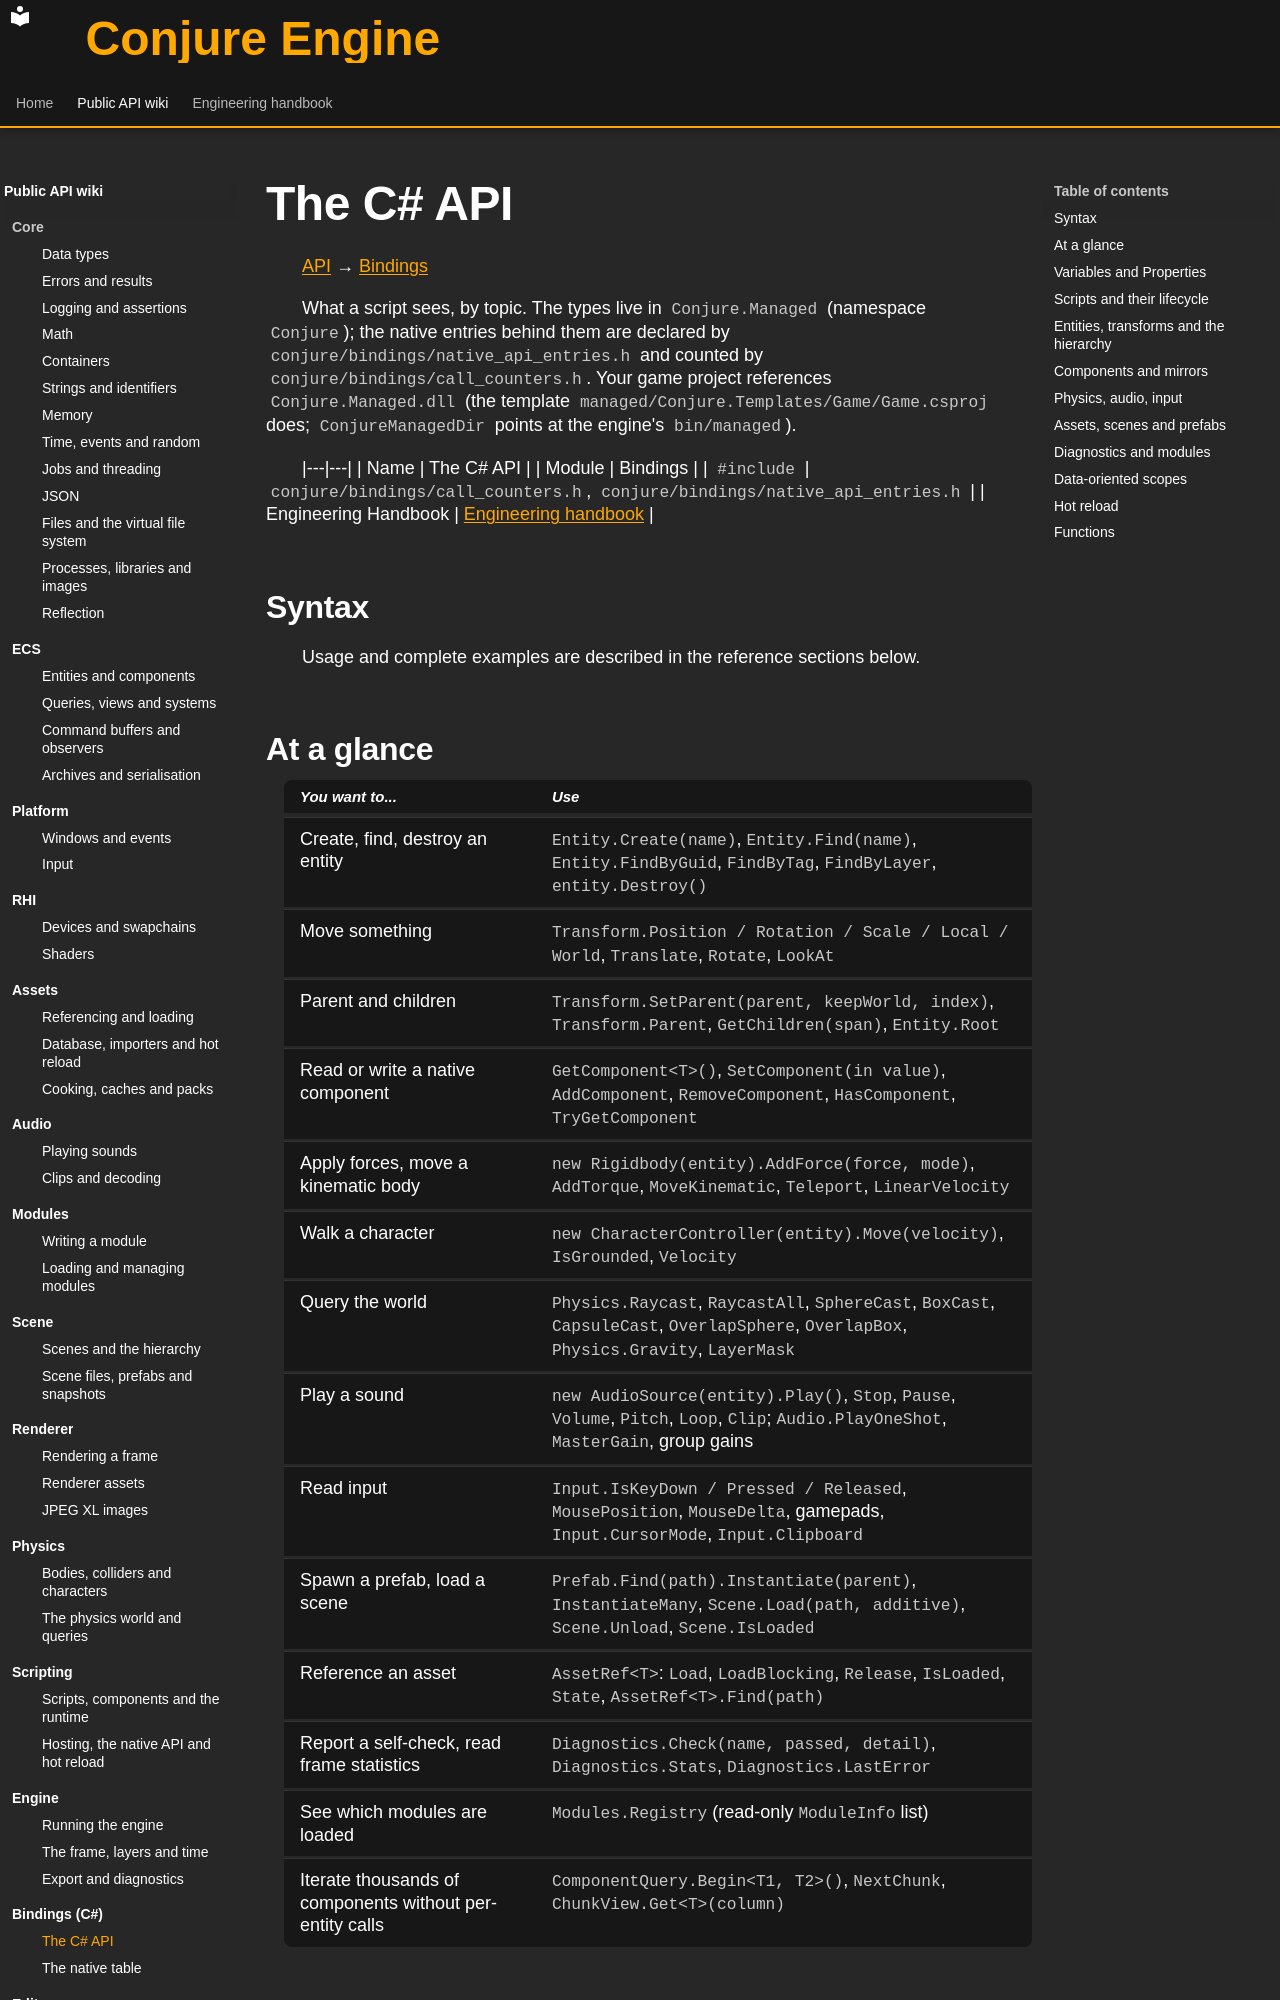

repository: Dozer90/Conjure-Engine · page: api/bindings/csharp-api.html · generator: mkdocs

# The C# API
<!-- doc-template:wiki -->
[API](../index.md) → [Bindings](index.md)

<!-- doc-content:purpose:start -->
What a script sees, by topic. The types live in `Conjure.Managed` (namespace `Conjure`); the native entries
behind them are declared by `conjure/bindings/native_api_entries.h` and counted by
`conjure/bindings/call_counters.h`. Your game project references `Conjure.Managed.dll` (the template
`managed/Conjure.Templates/Game/Game.csproj` does; `ConjureManagedDir` points at the engine's `bin/managed`).
<!-- doc-content:purpose:end -->

|---|---|
| Name | The C# API |
| Module | Bindings |
| `#include` | `conjure/bindings/call_counters.h`, `conjure/bindings/native_api_entries.h` |
| Engineering Handbook | [Engineering handbook](../../handbook/engine/bindings.md) |

## Syntax

<!-- doc-content:syntax:start -->
Usage and complete examples are described in the reference sections below.
<!-- doc-content:syntax:end -->

## At a glance

<!-- doc-content:at_a_glance:start -->
| You want to... | Use |
|---|---|
| Create, find, destroy an entity | `Entity.Create(name)`, `Entity.Find(name)`, `Entity.FindByGuid`, `FindByTag`, `FindByLayer`, `entity.Destroy()` |
| Move something | `Transform.Position / Rotation / Scale / Local / World`, `Translate`, `Rotate`, `LookAt` |
| Parent and children | `Transform.SetParent(parent, keepWorld, index)`, `Transform.Parent`, `GetChildren(span)`, `Entity.Root` |
| Read or write a native component | `GetComponent<T>()`, `SetComponent(in value)`, `AddComponent`, `RemoveComponent`, `HasComponent`, `TryGetComponent` |
| Apply forces, move a kinematic body | `new Rigidbody(entity).AddForce(force, mode)`, `AddTorque`, `MoveKinematic`, `Teleport`, `LinearVelocity` |
| Walk a character | `new CharacterController(entity).Move(velocity)`, `IsGrounded`, `Velocity` |
| Query the world | `Physics.Raycast`, `RaycastAll`, `SphereCast`, `BoxCast`, `CapsuleCast`, `OverlapSphere`, `OverlapBox`, `Physics.Gravity`, `LayerMask` |
| Play a sound | `new AudioSource(entity).Play()`, `Stop`, `Pause`, `Volume`, `Pitch`, `Loop`, `Clip`; `Audio.PlayOneShot`, `MasterGain`, group gains |
| Read input | `Input.IsKeyDown / Pressed / Released`, `MousePosition`, `MouseDelta`, gamepads, `Input.CursorMode`, `Input.Clipboard` |
| Spawn a prefab, load a scene | `Prefab.Find(path).Instantiate(parent)`, `InstantiateMany`, `Scene.Load(path, additive)`, `Scene.Unload`, `Scene.IsLoaded` |
| Reference an asset | `AssetRef<T>`: `Load`, `LoadBlocking`, `Release`, `IsLoaded`, `State`, `AssetRef<T>.Find(path)` |
| Report a self-check, read frame statistics | `Diagnostics.Check(name, passed, detail)`, `Diagnostics.Stats`, `Diagnostics.LastError` |
| See which modules are loaded | `Modules.Registry` (read-only `ModuleInfo` list) |
| Iterate thousands of components without per-entity calls | `ComponentQuery.Begin<T1, T2>()`, `NextChunk`, `ChunkView.Get<T>(column)` |
<!-- doc-content:at_a_glance:end -->

## Variables and Properties

<!-- doc-content:variables:start -->
Types, fields, and state are described in the reference sections below.
<!-- doc-content:variables:end -->

<!-- doc-content:body:start -->
